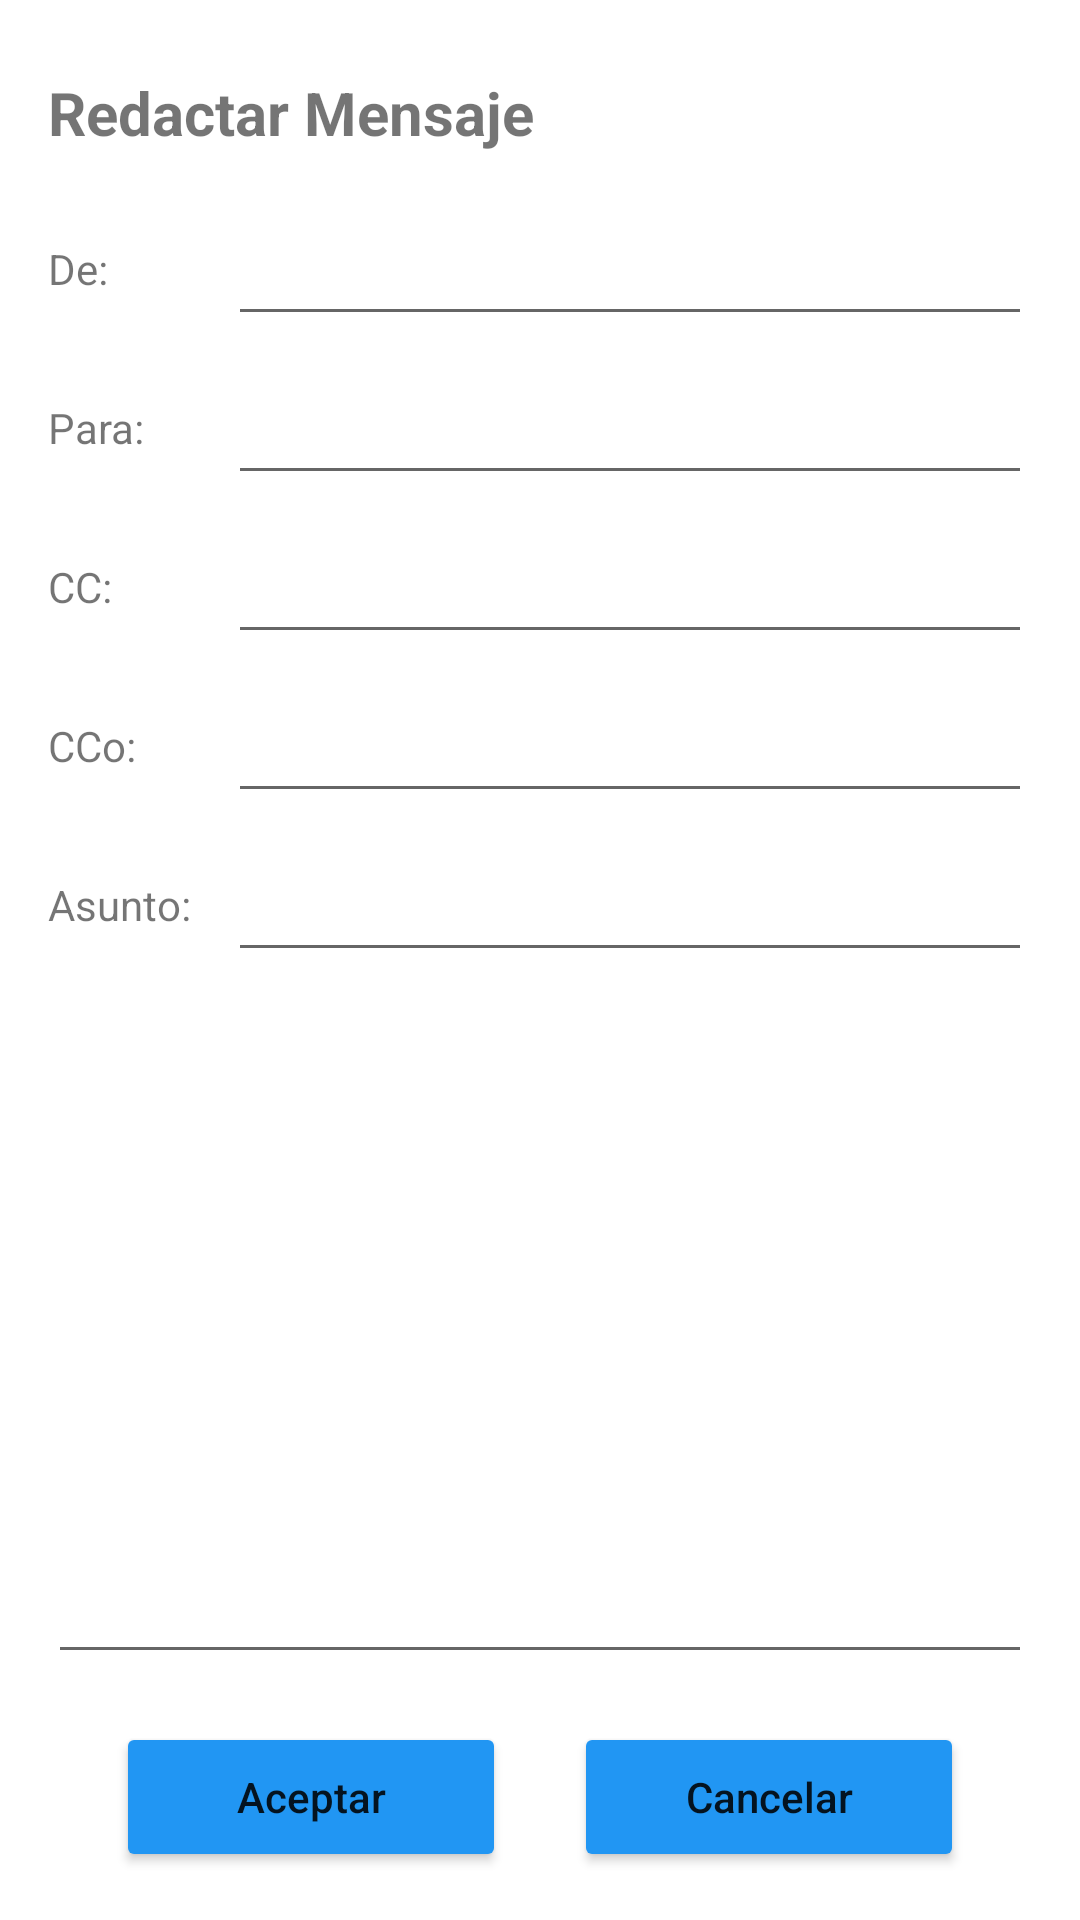

Layout XML and referenced resources for this Android screen:
<!-- AndroidManifest.xml: application theme Theme.Mail_20 -->
<!-- res/layout/activity_main.xml -->
<?xml version="1.0" encoding="utf-8"?>
<androidx.constraintlayout.widget.ConstraintLayout
    xmlns:android="http://schemas.android.com/apk/res/android"
    xmlns:app="http://schemas.android.com/apk/res-auto"
    xmlns:tools="http://schemas.android.com/tools"
    android:layout_width="match_parent"
    android:layout_height="match_parent"
    android:padding="16dp"
    tools:context=".MainActivity">

    
    <TextView
        android:id="@+id/txtRedactar"
        android:layout_width="wrap_content"
        android:layout_height="wrap_content"
        android:text="@string/redactar"
        android:textSize="20sp"
        android:textStyle="bold"
        app:layout_constraintTop_toTopOf="parent"
        app:layout_constraintStart_toStartOf="parent"
        android:layout_marginTop="8dp" />

    
    <TextView
        android:id="@+id/txtDe"
        android:layout_width="60dp"
        android:layout_height="wrap_content"
        android:text="@string/de"
        app:layout_constraintStart_toStartOf="parent"
        app:layout_constraintTop_toTopOf="@id/edtDe"
        app:layout_constraintBottom_toBottomOf="@id/edtDe" />

    <EditText
        android:id="@+id/edtDe"
        android:layout_width="0dp"
        android:layout_height="45dp"
        android:inputType="textEmailAddress"
        app:layout_constraintTop_toBottomOf="@id/txtRedactar"
        app:layout_constraintStart_toEndOf="@id/txtDe"
        app:layout_constraintEnd_toEndOf="parent"
        android:layout_marginTop="16dp" />

    
    <TextView
        android:id="@+id/txtPara"
        android:layout_width="60dp"
        android:layout_height="wrap_content"
        android:text="@string/para"
        app:layout_constraintStart_toStartOf="parent"
        app:layout_constraintTop_toTopOf="@id/edtPara"
        app:layout_constraintBottom_toBottomOf="@id/edtPara" />

    <EditText
        android:id="@+id/edtPara"
        android:layout_width="0dp"
        android:layout_height="45dp"
        android:inputType="textEmailAddress"
        app:layout_constraintTop_toBottomOf="@id/edtDe"
        app:layout_constraintStart_toEndOf="@id/txtPara"
        app:layout_constraintEnd_toEndOf="parent"
        android:layout_marginTop="8dp" />

    
    <TextView
        android:id="@+id/txtCopia"
        android:layout_width="60dp"
        android:layout_height="wrap_content"
        android:text="@string/cc"
        app:layout_constraintStart_toStartOf="parent"
        app:layout_constraintTop_toTopOf="@id/edtCC"
        app:layout_constraintBottom_toBottomOf="@id/edtCC" />

    <EditText
        android:id="@+id/edtCC"
        android:layout_width="0dp"
        android:layout_height="45dp"
        android:inputType="textEmailAddress"
        app:layout_constraintTop_toBottomOf="@id/edtPara"
        app:layout_constraintStart_toEndOf="@id/txtCopia"
        app:layout_constraintEnd_toEndOf="parent"
        android:layout_marginTop="8dp" />

    
    <TextView
        android:id="@+id/txtOculta"
        android:layout_width="60dp"
        android:layout_height="wrap_content"
        android:text="@string/cco"
        app:layout_constraintStart_toStartOf="parent"
        app:layout_constraintTop_toTopOf="@id/edtCCo"
        app:layout_constraintBottom_toBottomOf="@id/edtCCo" />

    <EditText
        android:id="@+id/edtCCo"
        android:layout_width="0dp"
        android:layout_height="45dp"
        android:inputType="textEmailAddress"
        app:layout_constraintTop_toBottomOf="@id/edtCC"
        app:layout_constraintStart_toEndOf="@id/txtOculta"
        app:layout_constraintEnd_toEndOf="parent"
        android:layout_marginTop="8dp" />

    
    <TextView
        android:id="@+id/txtAsunto"
        android:layout_width="60dp"
        android:layout_height="wrap_content"
        android:text="@string/asunto"
        app:layout_constraintStart_toStartOf="parent"
        app:layout_constraintTop_toTopOf="@id/edtAsunto"
        app:layout_constraintBottom_toBottomOf="@id/edtAsunto" />

    <EditText
        android:id="@+id/edtAsunto"
        android:layout_width="0dp"
        android:layout_height="45dp"
        android:inputType="text"
        app:layout_constraintTop_toBottomOf="@id/edtCCo"
        app:layout_constraintStart_toEndOf="@id/txtAsunto"
        app:layout_constraintEnd_toEndOf="parent"
        android:layout_marginTop="8dp" />

    
    <EditText
        android:id="@+id/edtMensaje"
        android:layout_width="0dp"
        android:layout_height="0dp"
        android:inputType="textMultiLine"
        android:gravity="top|start"
        app:layout_constraintTop_toBottomOf="@id/edtAsunto"
        app:layout_constraintBottom_toTopOf="@id/btnAceptar"
        app:layout_constraintStart_toStartOf="parent"
        app:layout_constraintEnd_toEndOf="parent"
        android:layout_marginTop="16dp"
        android:layout_marginBottom="16dp" />

    
    <Button
        android:id="@+id/btnAceptar"
        android:layout_width="130dp"
        android:layout_height="50dp"
        android:text="@string/aceptar"
        android:textAllCaps="false"
        android:backgroundTint="#FF2196F3"
        app:layout_constraintBottom_toBottomOf="parent"
        app:layout_constraintStart_toStartOf="parent"
        app:layout_constraintEnd_toStartOf="@id/btnCancelar"
        app:layout_constraintHorizontal_chainStyle="spread" />

    
    <Button
        android:id="@+id/btnCancelar"
        android:layout_width="130dp"
        android:layout_height="50dp"
        android:text="@string/cancelar"
        android:textAllCaps="false"
        android:backgroundTint="#FF2196F3"
        app:layout_constraintBottom_toBottomOf="parent"
        app:layout_constraintStart_toEndOf="@id/btnAceptar"
        app:layout_constraintEnd_toEndOf="parent" />

</androidx.constraintlayout.widget.ConstraintLayout>
<!-- resources referenced by this layout -->
<resources>
  <string name="aceptar">Aceptar</string>
  <string name="asunto">Asunto:</string>
  <string name="cancelar">Cancelar</string>
  <string name="cc">CC:</string>
  <string name="cco">CCo:</string>
  <string name="de">De:</string>
  <string name="para">Para:</string>
  <string name="redactar">Redactar Mensaje</string>
  <style name="Theme.Mail_20" parent="Theme.MaterialComponents.DayNight.DarkActionBar">
          
          <item name="colorPrimary">@color/purple_500</item>
          <item name="colorPrimaryVariant">@color/purple_700</item>
          <item name="colorOnPrimary">@color/white</item>
          
          <item name="colorSecondary">@color/teal_200</item>
          <item name="colorSecondaryVariant">@color/teal_700</item>
          <item name="colorOnSecondary">@color/black</item>
          
          <item name="android:statusBarColor">?attr/colorPrimaryVariant</item>
          
      </style>
  <!-- not gathered from this repository: default colours our renderer supplied (Android Studio template values) -->
  <color name="purple_500">#FF6200EE</color>
  <color name="purple_700">#FF3700B3</color>
  <color name="teal_200">#FF03DAC5</color>
  <color name="teal_700">#FF018786</color>
  <color name="black">#FF000000</color>
  <color name="white">#FFFFFFFF</color>
</resources>
